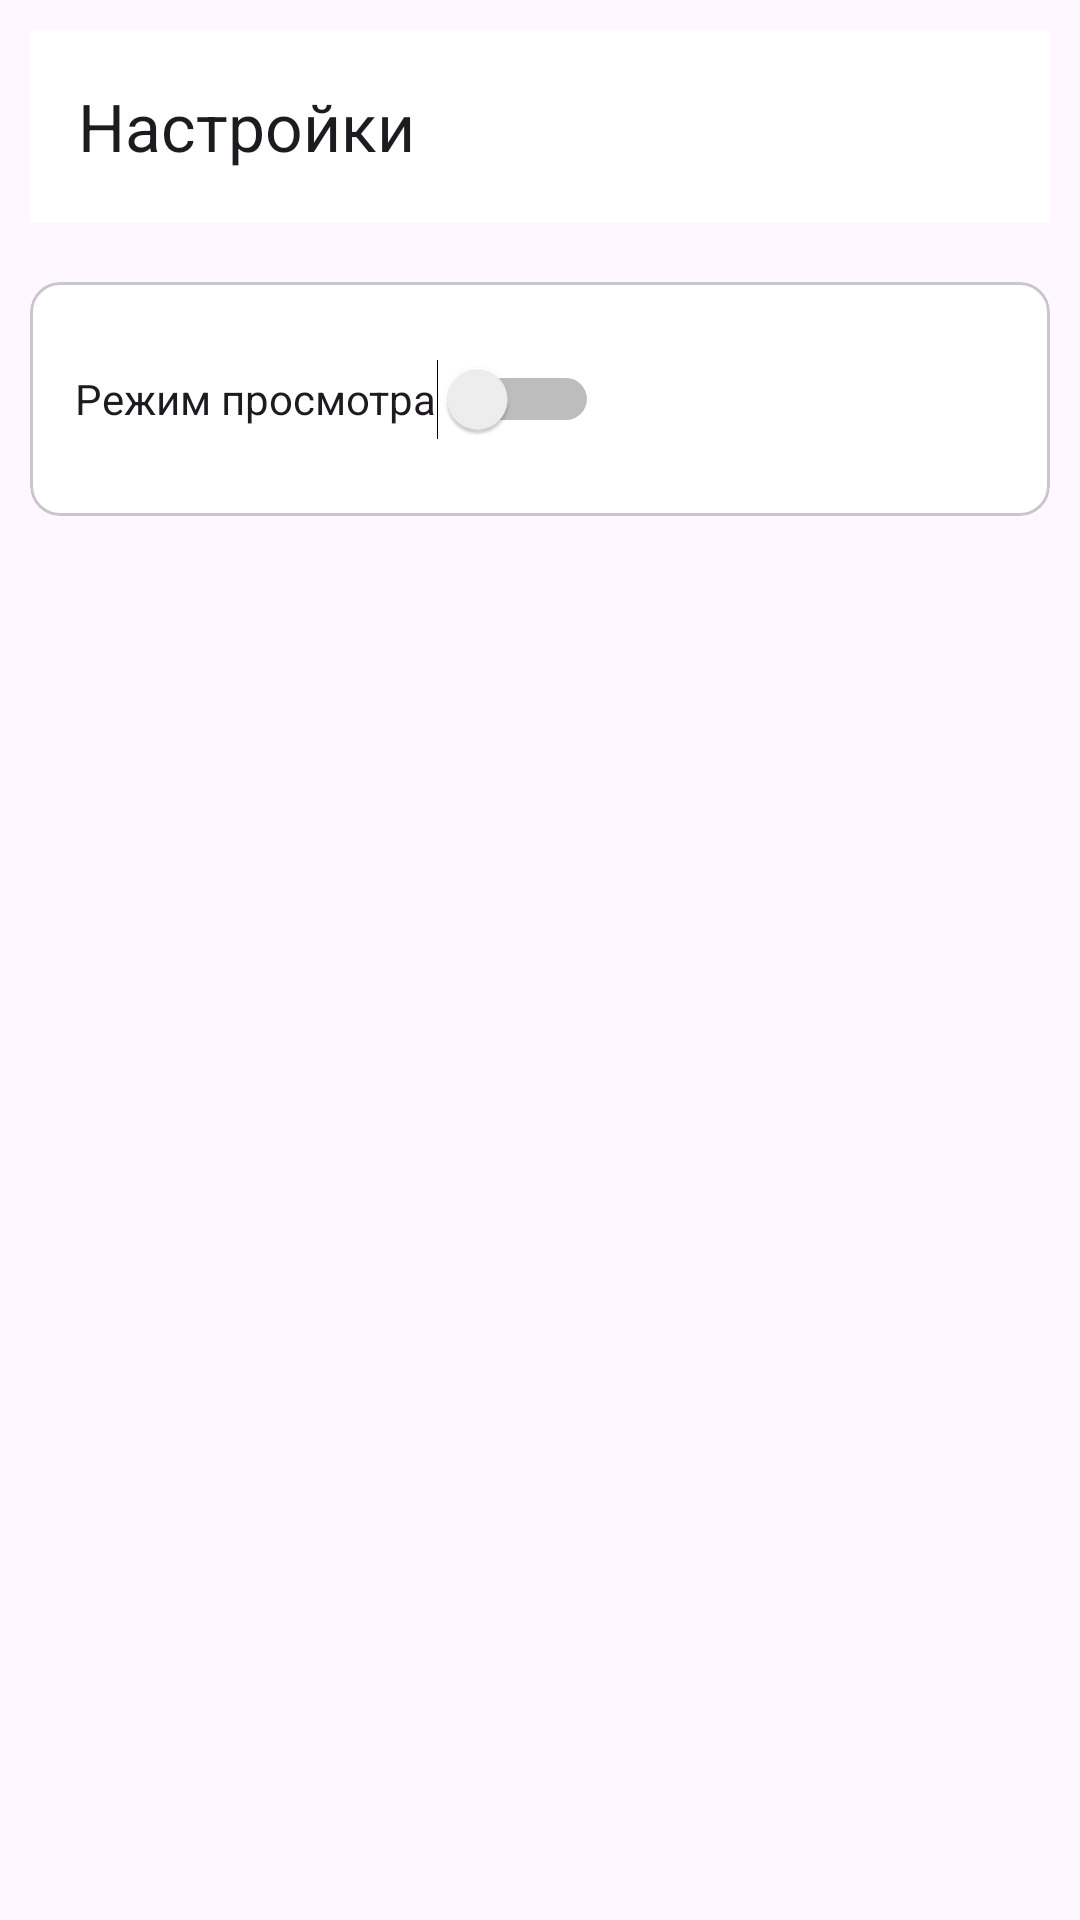

The Android layout XML behind this screen, and the referenced resources:
<!-- AndroidManifest.xml: application theme Theme.IGenerationMobile -->
<!-- res/layout/activity_your_options.xml -->
<?xml version="1.0" encoding="utf-8"?>
<RelativeLayout xmlns:android="http://schemas.android.com/apk/res/android"
    xmlns:tools="http://schemas.android.com/tools"
    android:layout_width="match_parent"
    android:layout_height="match_parent"
    xmlns:app="http://schemas.android.com/apk/res-auto"
    tools:context=".pages.YourOptions">


    <LinearLayout
        android:id="@+id/container"
        android:layout_width="match_parent"
        android:layout_height="match_parent"
        android:padding="10dp"
        android:orientation="vertical">

    <androidx.appcompat.widget.Toolbar
        android:id="@+id/toolbar"
        android:layout_width="match_parent"
        android:layout_height="?attr/actionBarSize"
        app:title="@string/options"
        android:background="@color/white"

        app:popupTheme="@style/AppTheme.PopupOverlay" />

        <com.google.android.material.card.MaterialCardView
            android:layout_width="match_parent"
            android:layout_height="wrap_content"
            android:background="@color/white"
            app:cardCornerRadius="10dp"
            android:layout_marginTop="20dp">

            <LinearLayout
                android:layout_width="match_parent"
                android:layout_height="wrap_content"
                android:orientation="vertical"
                android:layout_marginTop="0dp"
                android:padding="15dp"
                android:background="@color/white">

                <Switch
                    android:id="@+id/viewingMode"
                    android:layout_width="wrap_content"
                    android:layout_height="48dp"
                    android:text="@string/viewingMode"
                    tools:ignore="UseSwitchCompatOrMaterialXml">
                </Switch>

            </LinearLayout>

        </com.google.android.material.card.MaterialCardView>


    </LinearLayout>


</RelativeLayout>
<!-- resources referenced by this layout -->
<resources>
  <color name="white">#FFFFFFFF</color>
  <string name="options">Настройки</string>
  <string name="viewingMode">Режим просмотра</string>
  <style name="AppTheme.PopupOverlay" parent="ThemeOverlay.AppCompat.Light" />
  <style name="Theme.IGenerationMobile" parent="Base.Theme.IGenerationMobile" />
  <style name="Base.Theme.IGenerationMobile" parent="Theme.Material3.Light.NoActionBar">
          
           <item name="colorPrimary">@color/IGNColorBackground</item>
      </style>
  <color name="IGNColorBackground">#1C487B</color>
</resources>
